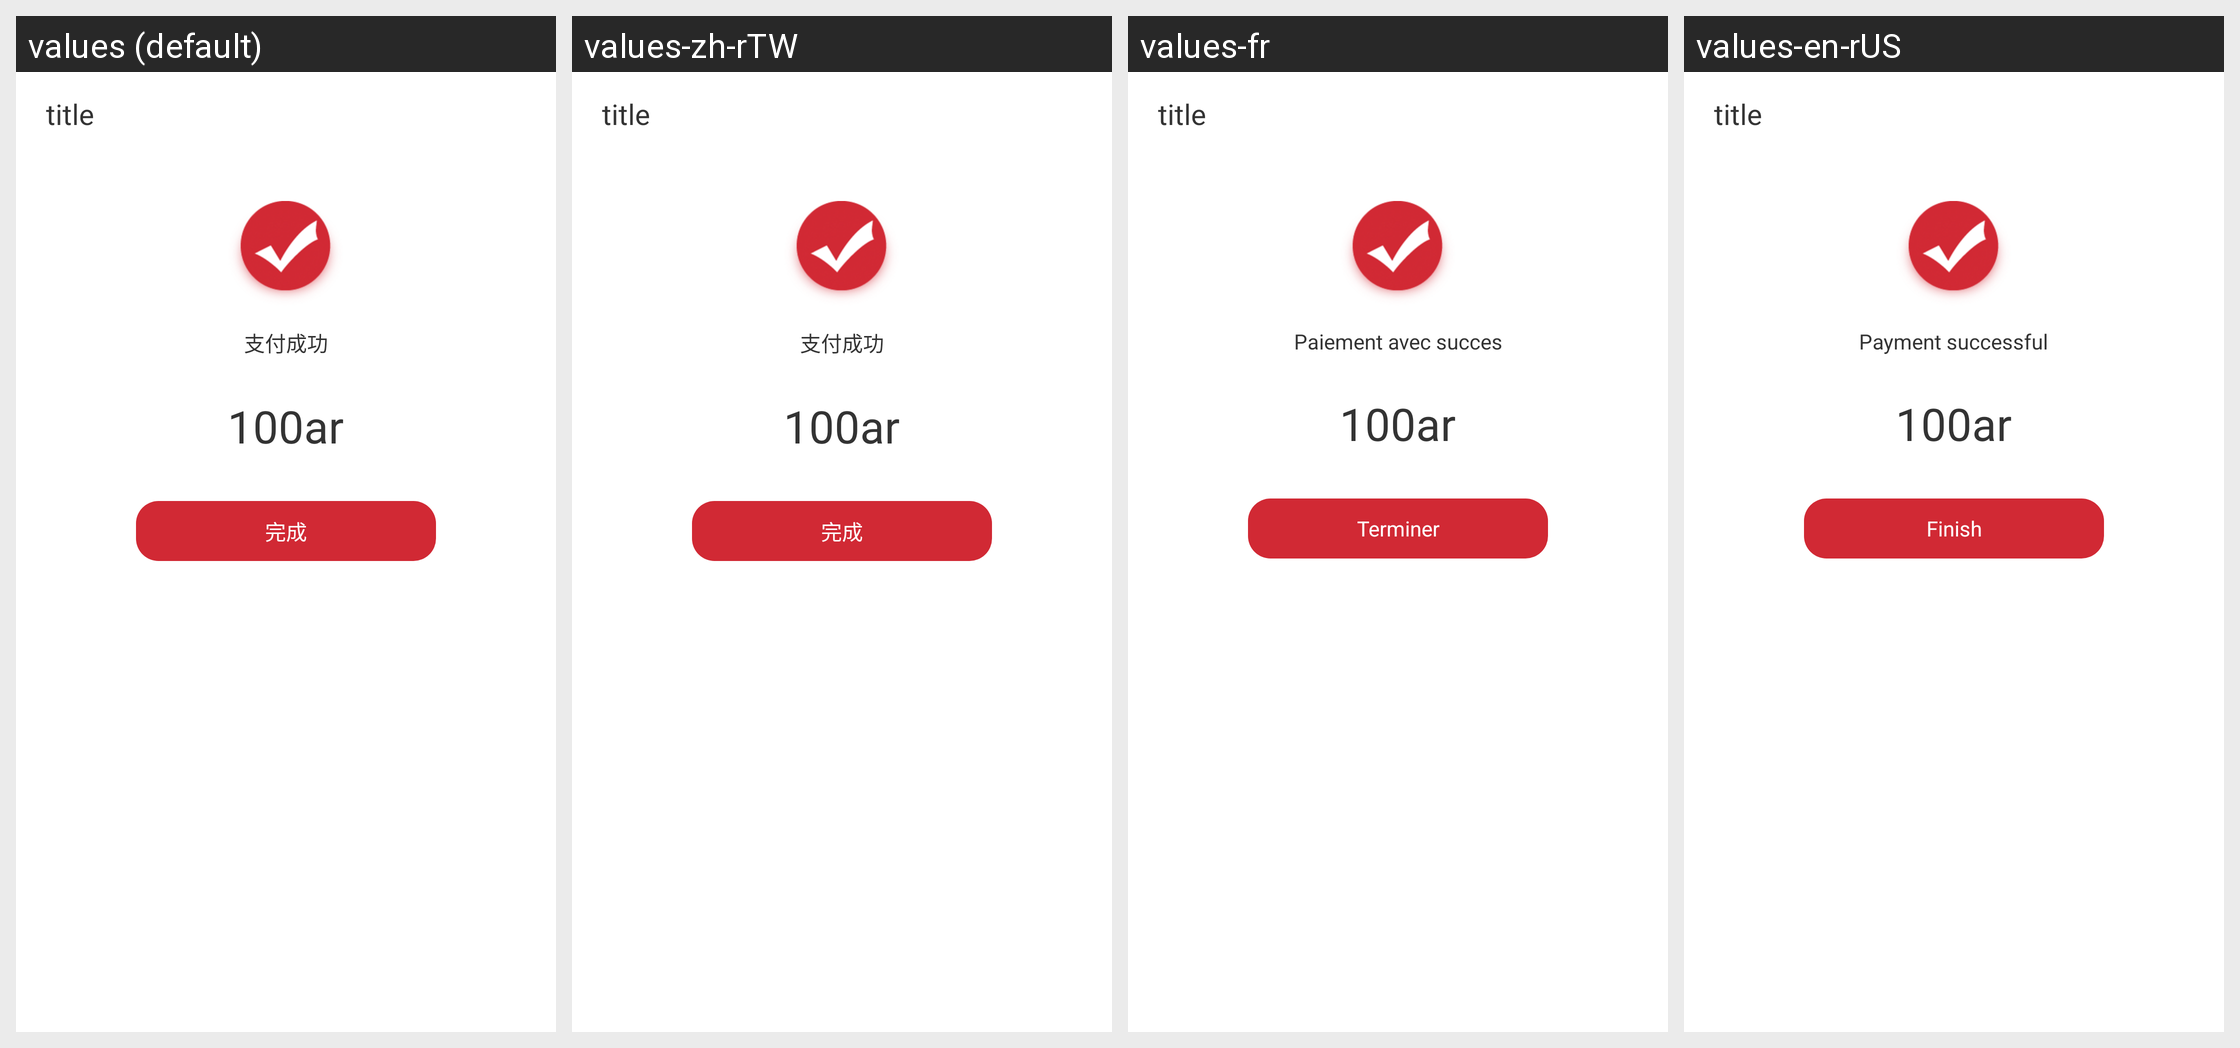

Here is an Android app screen in its default locale and in the app's own translations. Write out the translated-string differences for the strings that appear on this screen.
Android screen res/layout/act_mgm_pay_result.xml rendered under 4 locales, left to right: values (default), values-zh-rTW, values-fr, values-en-rUS. Device: Nexus 5 (rendered at 1080×1920; each locale shown at half size, 540×960, under a caption strip naming it); theme AppTheme.
Strings drawn on this screen, with the default value and each locale's value (text and hints the layout hard-codes, and strings that could not be matched under every locale, appear in the picture but are not listed):

pay_success
  values: 支付成功
  values-zh-rTW: 支付成功
  values-fr: Paiement avec succes
  values-en-rUS: Payment successful

confirm
  values: 完成
  values-zh-rTW: 完成
  values-fr: Terminer
  values-en-rUS: Finish
